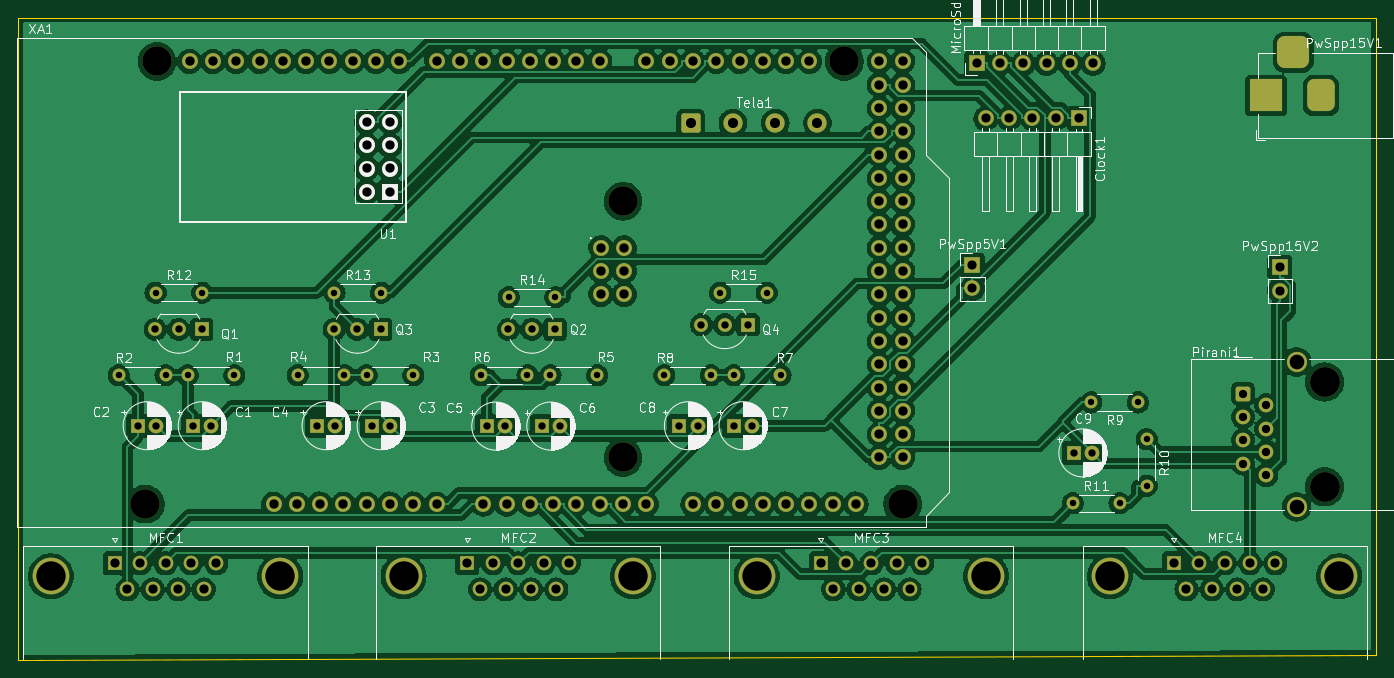
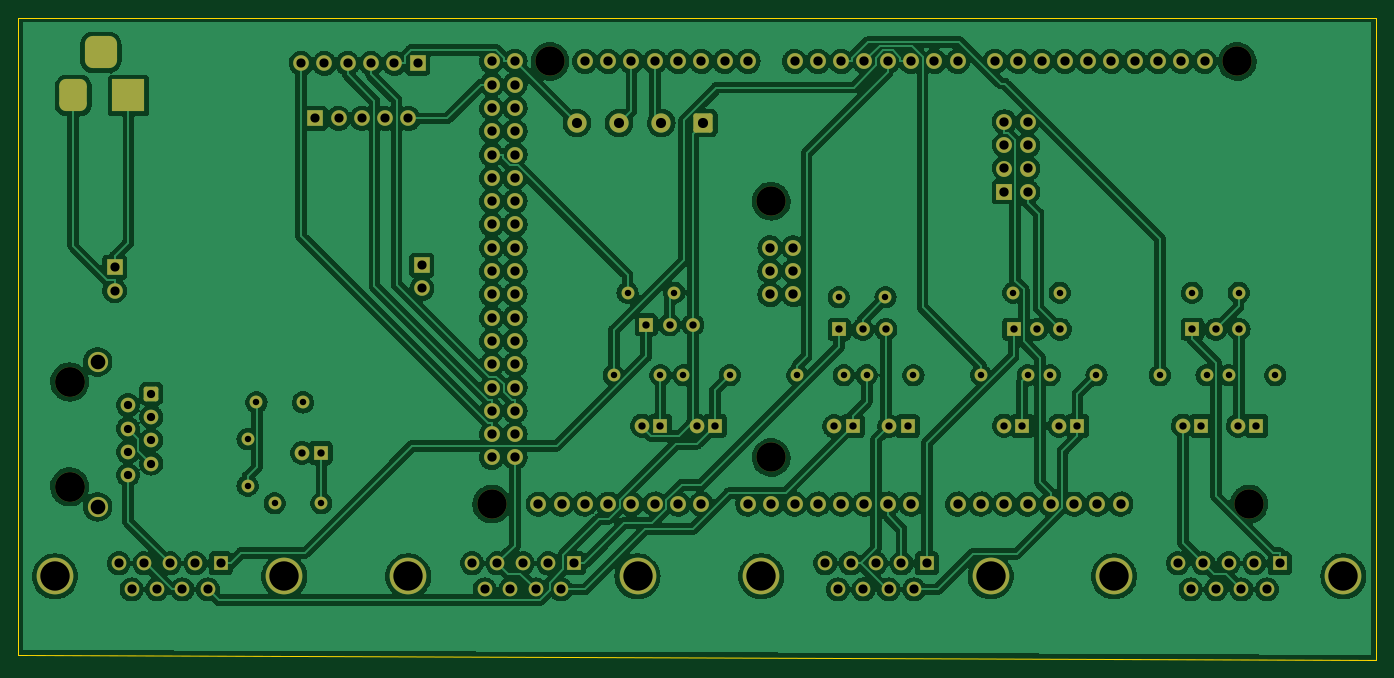
Circuit board: 9 layer files. Board 148.0 x 70.0 mm.
- bottom_copper: TCC_Flow-B_Cu.gbr (518912 bytes)
- bottom_mask: TCC_Flow-B_Mask.gbr (8985 bytes)
- bottom_silk: TCC_Flow-B_Silkscreen.gbr (456 bytes)
- outline: TCC_Flow-Edge_Cuts.gbr (681 bytes)
- top_copper: TCC_Flow-F_Cu.gbr (476637 bytes)
- top_mask: TCC_Flow-F_Mask.gbr (8985 bytes)
- top_silk: TCC_Flow-F_Silkscreen.gbr (104255 bytes)
- drill: TCC_Flow-NPTH.drl (524 bytes)
- drill: TCC_Flow-PTH.drl (4531 bytes)

=== bottom_copper: TCC_Flow-B_Cu.gbr (518912 bytes, source omitted) ===
=== bottom_mask: TCC_Flow-B_Mask.gbr (8985 bytes, source omitted) ===
=== bottom_silk: TCC_Flow-B_Silkscreen.gbr ===
%TF.GenerationSoftware,KiCad,Pcbnew,(6.0.4)*%
%TF.CreationDate,2022-06-07T23:10:36-03:00*%
%TF.ProjectId,TCC_Flow,5443435f-466c-46f7-972e-6b696361645f,rev?*%
%TF.SameCoordinates,Original*%
%TF.FileFunction,Legend,Bot*%
%TF.FilePolarity,Positive*%
%FSLAX46Y46*%
G04 Gerber Fmt 4.6, Leading zero omitted, Abs format (unit mm)*
G04 Created by KiCad (PCBNEW (6.0.4)) date 2022-06-07 23:10:36*
%MOMM*%
%LPD*%
G01*
G04 APERTURE LIST*
G04 APERTURE END LIST*
M02*

=== outline: TCC_Flow-Edge_Cuts.gbr ===
%TF.GenerationSoftware,KiCad,Pcbnew,(6.0.4)*%
%TF.CreationDate,2022-06-07T23:10:36-03:00*%
%TF.ProjectId,TCC_Flow,5443435f-466c-46f7-972e-6b696361645f,rev?*%
%TF.SameCoordinates,Original*%
%TF.FileFunction,Profile,NP*%
%FSLAX46Y46*%
G04 Gerber Fmt 4.6, Leading zero omitted, Abs format (unit mm)*
G04 Created by KiCad (PCBNEW (6.0.4)) date 2022-06-07 23:10:36*
%MOMM*%
%LPD*%
G01*
G04 APERTURE LIST*
%TA.AperFunction,Profile*%
%ADD10C,0.100000*%
%TD*%
G04 APERTURE END LIST*
D10*
X181500000Y-26500000D02*
X33500000Y-26500000D01*
X33500000Y-26500000D02*
X33500000Y-96500000D01*
X181500000Y-96000000D02*
X181500000Y-26500000D01*
X33500000Y-96500000D02*
X181500000Y-96000000D01*
M02*

=== top_copper: TCC_Flow-F_Cu.gbr (476637 bytes, source omitted) ===
=== top_mask: TCC_Flow-F_Mask.gbr (8985 bytes, source omitted) ===
=== top_silk: TCC_Flow-F_Silkscreen.gbr (104255 bytes, source omitted) ===
=== drill: TCC_Flow-NPTH.drl ===
M48
; DRILL file {KiCad (6.0.4)} date Tue Jun  7 23:10:56 2022
; FORMAT={-:-/ absolute / inch / decimal}
; #@! TF.CreationDate,2022-06-07T23:10:56-03:00
; #@! TF.GenerationSoftware,Kicad,Pcbnew,(6.0.4)
; #@! TF.FileFunction,NonPlated,1,2,NPTH
FMAT,2
INCH
; #@! TA.AperFunction,NonPlated,NPTH,ComponentDrill
T1C0.1260
; #@! TA.AperFunction,NonPlated,NPTH,ComponentDrill
T2C0.1280
%
G90
G05
T1
X1.864Y-3.1316
X1.914Y-1.2316
X3.914Y-1.8316
X3.914Y-2.9316
X4.864Y-1.2316
X5.114Y-3.1316
T2
X6.9248Y-2.6075
X6.9248Y-3.0575
T0
M30

=== drill: TCC_Flow-PTH.drl ===
M48
; DRILL file {KiCad (6.0.4)} date Tue Jun  7 23:10:56 2022
; FORMAT={-:-/ absolute / inch / decimal}
; #@! TF.CreationDate,2022-06-07T23:10:56-03:00
; #@! TF.GenerationSoftware,Kicad,Pcbnew,(6.0.4)
; #@! TF.FileFunction,Plated,1,2,PTH
FMAT,2
INCH
; #@! TA.AperFunction,Plated,PTH,ComponentDrill
T1C0.0276
; #@! TA.AperFunction,Plated,PTH,ComponentDrill
T2C0.0315
; #@! TA.AperFunction,Plated,PTH,ComponentDrill
T3C0.0354
; #@! TA.AperFunction,Plated,PTH,ComponentDrill
T4C0.0394
; #@! TA.AperFunction,Plated,PTH,ComponentDrill
T5C0.0400
; #@! TA.AperFunction,Plated,PTH,ComponentDrill
T6C0.0433
; #@! TA.AperFunction,Plated,PTH,ComponentDrill
T7C0.0630
; #@! TA.AperFunction,Plated,PTH,ComponentDrill
T8C0.1260
%
G90
G05
T1
X1.7504Y-2.5787
X1.9079Y-2.2244
X1.9504Y-2.5787
X2.0457Y-2.5787
X2.1079Y-2.2244
X2.2457Y-2.5787
X2.5181Y-2.5787
X2.6756Y-2.2244
X2.7181Y-2.5787
X2.8134Y-2.5787
X2.8756Y-2.2244
X3.0134Y-2.5787
X3.3039Y-2.5787
X3.4236Y-2.2441
X3.5039Y-2.5787
X3.6024Y-2.5787
X3.6236Y-2.2441
X3.8024Y-2.5787
X4.0913Y-2.5787
X4.2913Y-2.5787
X4.3307Y-2.2244
X4.3898Y-2.5787
X4.5307Y-2.2244
X4.5898Y-2.5787
X5.8449Y-3.1283
X5.9236Y-2.6953
X6.0449Y-3.1283
X6.1236Y-2.6953
X6.1614Y-2.8528
X6.1614Y-3.0528
T2
X1.8325Y-2.7953
X1.9063Y-2.3819
X1.9112Y-2.7953
X2.0063Y-2.3819
X2.0687Y-2.7953
X2.1063Y-2.3819
X2.1474Y-2.7953
X2.6002Y-2.7953
X2.674Y-2.3819
X2.6789Y-2.7953
X2.774Y-2.3819
X2.8364Y-2.7953
X2.874Y-2.3819
X2.9152Y-2.7953
X3.3285Y-2.7969
X3.4073Y-2.7969
X3.422Y-2.3819
X3.522Y-2.3819
X3.5648Y-2.7969
X3.622Y-2.3819
X3.6435Y-2.7969
X4.1553Y-2.7953
X4.2341Y-2.7953
X4.2504Y-2.3622
X4.3504Y-2.3622
X4.3898Y-2.7953
X4.4504Y-2.3622
X4.4685Y-2.7953
X5.8482Y-2.9118
X5.927Y-2.9118
T3
X6.5748Y-2.6575
X6.5748Y-2.7575
X6.5748Y-2.8575
X6.5748Y-2.9575
X6.6748Y-2.7075
X6.6748Y-2.8075
X6.6748Y-2.9075
X6.6748Y-3.0075
T4
X1.7323Y-3.3858
X1.7868Y-3.4976
X1.8413Y-3.3858
X1.8959Y-3.4976
X1.9504Y-3.3858
X2.0049Y-3.4976
X2.0594Y-3.3858
X2.114Y-3.4976
X2.1685Y-3.3858
X3.2461Y-3.3858
X3.3006Y-3.4976
X3.3551Y-3.3858
X3.4096Y-3.4976
X3.4642Y-3.3858
X3.5187Y-3.4976
X3.5732Y-3.3858
X3.6278Y-3.4976
X3.6823Y-3.3858
X4.7618Y-3.3858
X4.8163Y-3.4976
X4.8709Y-3.3858
X4.9254Y-3.4976
X4.9799Y-3.3858
X5.0344Y-3.4976
X5.089Y-3.3858
X5.1435Y-3.4976
X5.198Y-3.3858
X5.4134Y-2.1063
X5.4134Y-2.2063
X5.4315Y-1.2402
X5.4709Y-1.4764
X5.5315Y-1.2402
X5.5709Y-1.4764
X5.6315Y-1.2402
X5.6709Y-1.4764
X5.7315Y-1.2402
X5.7709Y-1.4764
X5.8315Y-1.2402
X5.8709Y-1.4764
X5.9315Y-1.2402
X6.2776Y-3.3858
X6.3321Y-3.4976
X6.3866Y-3.3858
X6.4411Y-3.4976
X6.4957Y-3.3858
X6.5502Y-3.4976
X6.6047Y-3.3858
X6.6593Y-3.4976
X6.7138Y-3.3858
X6.7323Y-2.1152
X6.7323Y-2.2152
T5
X2.054Y-1.2316
X2.154Y-1.2316
X2.254Y-1.2316
X2.354Y-1.2316
X2.414Y-3.1316
X2.454Y-1.2316
X2.514Y-3.1316
X2.554Y-1.2316
X2.614Y-3.1316
X2.654Y-1.2316
X2.714Y-3.1316
X2.754Y-1.2316
X2.8134Y-1.4913
X2.8134Y-1.5913
X2.8134Y-1.6913
X2.8134Y-1.7913
X2.814Y-3.1316
X2.854Y-1.2316
X2.9134Y-1.4913
X2.9134Y-1.5913
X2.9134Y-1.6913
X2.9134Y-1.7913
X2.914Y-3.1316
X2.954Y-1.2316
X3.014Y-3.1316
X3.114Y-1.2316
X3.114Y-3.1316
X3.214Y-1.2316
X3.314Y-1.2316
X3.314Y-3.1316
X3.414Y-1.2316
X3.414Y-3.1316
X3.514Y-1.2316
X3.514Y-3.1316
X3.614Y-1.2316
X3.614Y-3.1316
X3.714Y-1.2316
X3.714Y-3.1316
X3.814Y-1.2316
X3.814Y-3.1316
X3.819Y-2.0316
X3.819Y-2.1316
X3.819Y-2.2316
X3.914Y-3.1316
X3.919Y-2.0316
X3.919Y-2.1316
X3.919Y-2.2316
X4.014Y-1.2316
X4.014Y-3.1316
X4.114Y-1.2316
X4.214Y-1.2316
X4.214Y-3.1316
X4.314Y-1.2316
X4.314Y-3.1316
X4.414Y-1.2316
X4.414Y-3.1316
X4.514Y-1.2316
X4.514Y-3.1316
X4.614Y-1.2316
X4.614Y-3.1316
X4.714Y-1.2316
X4.714Y-3.1316
X4.814Y-3.1316
X4.914Y-3.1316
X5.014Y-1.2316
X5.014Y-1.3316
X5.014Y-1.4316
X5.014Y-1.5316
X5.014Y-1.6316
X5.014Y-1.7316
X5.014Y-1.8316
X5.014Y-1.9316
X5.014Y-2.0316
X5.014Y-2.1316
X5.014Y-2.2316
X5.014Y-2.3316
X5.014Y-2.4316
X5.014Y-2.5316
X5.014Y-2.6316
X5.014Y-2.7316
X5.014Y-2.8316
X5.014Y-2.9316
X5.114Y-1.2316
X5.114Y-1.3316
X5.114Y-1.4316
X5.114Y-1.5316
X5.114Y-1.6316
X5.114Y-1.7316
X5.114Y-1.8316
X5.114Y-1.9316
X5.114Y-2.0316
X5.114Y-2.1316
X5.114Y-2.2316
X5.114Y-2.3316
X5.114Y-2.4316
X5.114Y-2.5316
X5.114Y-2.6316
X5.114Y-2.7316
X5.114Y-2.8316
X5.114Y-2.9316
T6
X4.2047Y-1.4961
X4.3858Y-1.4961
X4.5669Y-1.4961
X4.748Y-1.4961
T7
X6.8047Y-2.5215
X6.8047Y-3.1435
T8
X1.4583Y-3.4417
X2.4425Y-3.4417
X2.972Y-3.4417
X3.9563Y-3.4417
X4.4878Y-3.4417
X5.472Y-3.4417
X6.0035Y-3.4417
X6.9878Y-3.4417
T4
G00X6.6732Y-1.4173
M15
G01X6.6732Y-1.3386
M16
G05
G00X6.8307Y-1.1929
M15
G01X6.752Y-1.1929
M16
G05
G00X6.9094Y-1.4173
M15
G01X6.9094Y-1.3386
M16
G05
T0
M30

